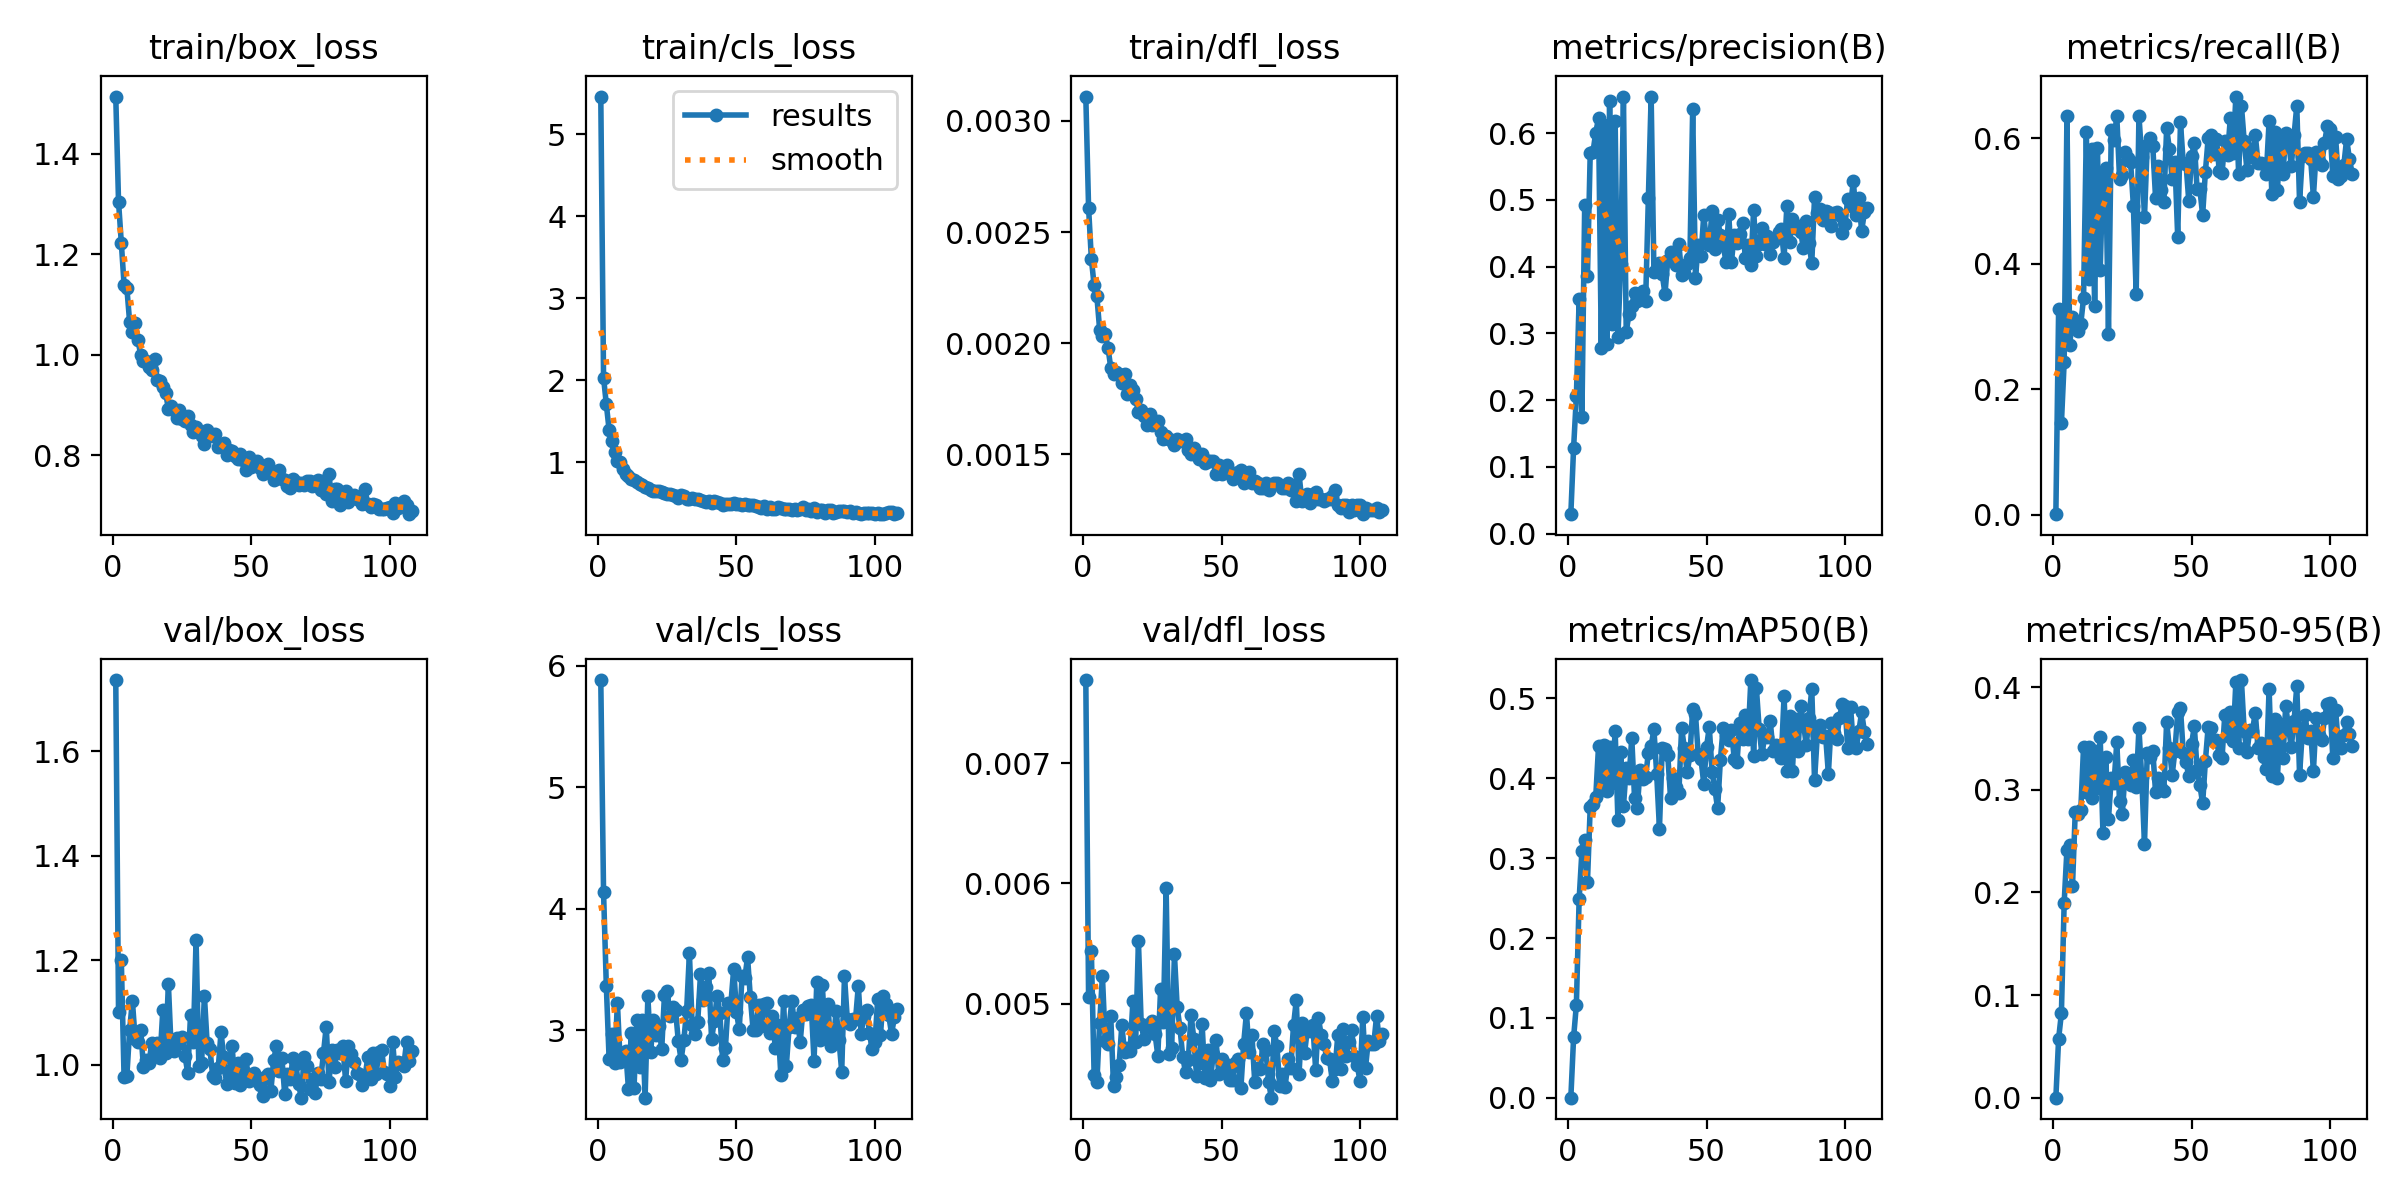

Source data for this figure (header and first rows):
epoch, time, train/box_loss, train/cls_loss, train/dfl_loss, metrics/precision(B), metrics/recall(B), metrics/mAP50(B), metrics/mAP50-95(B), val/box_loss, val/cls_loss, val/dfl_loss, lr/pg0, lr/pg1, lr/pg2
1, 76.92, 1.514, 5.463, 0.00311, 0.02935, 0.0012, 0.00021, 0.00011, 1.737, 5.882, 0.00769, 1.98165e-05, 1.98165e-05, 0.0802
2, 131.5, 1.305, 2.033, 0.00261, 0.1289, 0.3278, 0.07563, 0.05772, 1.101, 4.135, 0.00506, 3.9815e-05, 3.9815e-05, 0.06022
3, 186.2, 1.223, 1.706, 0.00238, 0.2058, 0.1458, 0.1164, 0.08222, 1.201, 3.364, 0.00544, 5.98072e-05, 5.98072e-05, 0.04024
4, 241.2, 1.14, 1.396, 0.00226, 0.3516, 0.2437, 0.2487, 0.1901, 0.9757, 2.766, 0.00441, 7.97884e-05, 7.97884e-05, 0.02026
5, 295.3, 1.133, 1.255, 0.00221, 0.175, 0.6349, 0.3084, 0.2417, 0.9785, 2.967, 0.00435, 9.97541e-05, 9.97541e-05, 0.0002832
6, 349.5, 1.066, 1.121, 0.00206, 0.4919, 0.2713, 0.3232, 0.2462, 1.066, 2.734, 0.00484, 9.99023e-05, 9.99023e-05, 9.99023e-05
7, 403.8, 1.045, 1.016, 0.00203, 0.3865, 0.3149, 0.2701, 0.2058, 1.123, 3.223, 0.00523, 9.98594e-05, 9.98594e-05, 9.98594e-05
8, 457.7, 1.062, 0.9994, 0.00204, 0.5701, 0.3004, 0.3639, 0.2784, 1.05, 2.741, 0.00469, 9.98086e-05, 9.98086e-05, 9.98086e-05
9, 512, 1.03, 0.9179, 0.00198, 0.572, 0.2933, 0.3682, 0.2763, 1.043, 2.752, 0.00467, 9.97501e-05, 9.97501e-05, 9.97501e-05
10, 566.1, 0.9993, 0.8514, 0.00189, 0.6008, 0.3044, 0.3766, 0.2801, 1.067, 2.829, 0.0049, 9.96838e-05, 9.96838e-05, 9.96838e-05
11, 619.9, 0.9878, 0.8286, 0.00186, 0.6224, 0.3454, 0.44, 0.3417, 0.9955, 2.514, 0.00432, 9.96097e-05, 9.96097e-05, 9.96097e-05
12, 674.1, 0.9874, 0.7882, 0.00187, 0.2781, 0.6096, 0.3848, 0.2977, 1.009, 2.973, 0.00439, 9.95278e-05, 9.95278e-05, 9.95278e-05
13, 728.3, 0.9748, 0.7857, 0.00186, 0.6123, 0.3765, 0.4421, 0.3419, 1.003, 2.525, 0.00449, 9.94383e-05, 9.94383e-05, 9.94383e-05
14, 782, 0.9704, 0.7593, 0.00182, 0.284, 0.5822, 0.3841, 0.2922, 1.042, 3.085, 0.00482, 9.9341e-05, 9.9341e-05, 9.9341e-05
15, 835.9, 0.9905, 0.7299, 0.00186, 0.6487, 0.3324, 0.4392, 0.3381, 1.023, 2.694, 0.0046, 9.92359e-05, 9.92359e-05, 9.92359e-05
16, 890, 0.9492, 0.715, 0.00177, 0.3146, 0.584, 0.3941, 0.3019, 1.043, 3.081, 0.00463, 9.91232e-05, 9.91232e-05, 9.91232e-05
17, 943.7, 0.9484, 0.6915, 0.00181, 0.6181, 0.3898, 0.4596, 0.3517, 1.013, 2.444, 0.00461, 9.90028e-05, 9.90028e-05, 9.90028e-05
18, 997.8, 0.936, 0.6836, 0.00179, 0.2942, 0.5431, 0.3477, 0.2576, 1.105, 3.278, 0.00502, 9.88748e-05, 9.88748e-05, 9.88748e-05
19, 1052, 0.9238, 0.6624, 0.00175, 0.4047, 0.552, 0.4334, 0.3316, 1.023, 2.823, 0.00468, 9.87391e-05, 9.87391e-05, 9.87391e-05
20, 1105, 0.8926, 0.6504, 0.00169, 0.6535, 0.2887, 0.3648, 0.2716, 1.155, 3.082, 0.00552, 9.85958e-05, 9.85958e-05, 9.85958e-05
21, 1159, 0.8976, 0.6458, 0.0017, 0.302, 0.6132, 0.4125, 0.3115, 1.031, 2.956, 0.00483, 9.84449e-05, 9.84449e-05, 9.84449e-05
22, 1214, 0.8894, 0.6431, 0.00167, 0.3297, 0.5973, 0.3997, 0.3064, 1.026, 3.031, 0.00471, 9.82864e-05, 9.82864e-05, 9.82864e-05
23, 1267, 0.874, 0.631, 0.00163, 0.3418, 0.6356, 0.4505, 0.3461, 1.051, 2.842, 0.00482, 9.81204e-05, 9.81204e-05, 9.81204e-05
24, 1321, 0.8892, 0.618, 0.00168, 0.3608, 0.5359, 0.3757, 0.2887, 1.041, 3.293, 0.00481, 9.79468e-05, 9.79468e-05, 9.79468e-05
25, 1376, 0.8724, 0.617, 0.00163, 0.3486, 0.5408, 0.3633, 0.2766, 1.053, 3.323, 0.00486, 9.77658e-05, 9.77658e-05, 9.77658e-05
26, 1429, 0.8687, 0.6161, 0.00164, 0.3518, 0.5776, 0.4108, 0.3177, 1.017, 3.114, 0.00475, 9.75773e-05, 9.75773e-05, 9.75773e-05
27, 1484, 0.877, 0.6013, 0.00165, 0.3641, 0.5687, 0.3986, 0.3113, 0.9839, 3.192, 0.00457, 9.73814e-05, 9.73814e-05, 9.73814e-05
28, 1538, 0.8596, 0.5849, 0.0016, 0.3479, 0.5615, 0.4017, 0.3049, 1.096, 3.164, 0.00512, 9.7178e-05, 9.7178e-05, 9.7178e-05
29, 1591, 0.8457, 0.563, 0.00157, 0.5035, 0.492, 0.4319, 0.3287, 1.044, 2.908, 0.00485, 9.69673e-05, 9.69673e-05, 9.69673e-05
30, 1645, 0.8569, 0.6042, 0.00158, 0.6548, 0.3524, 0.4399, 0.303, 1.239, 2.756, 0.00596, 9.67493e-05, 9.67493e-05, 9.67493e-05
31, 1700, 0.8466, 0.5876, 0.00157, 0.392, 0.636, 0.4615, 0.36, 0.9971, 2.921, 0.00458, 9.65239e-05, 9.65239e-05, 9.65239e-05
32, 1753, 0.8387, 0.5485, 0.00156, 0.3979, 0.5697, 0.4053, 0.3123, 1.003, 3.16, 0.00463, 9.62913e-05, 9.62913e-05, 9.62913e-05
33, 1808, 0.8229, 0.5476, 0.00154, 0.4052, 0.4747, 0.337, 0.247, 1.132, 3.633, 0.00541, 9.60515e-05, 9.60515e-05, 9.60515e-05
34, 1862, 0.8501, 0.5674, 0.00157, 0.3884, 0.5896, 0.4381, 0.3356, 1.041, 3.039, 0.00497, 9.58044e-05, 9.58044e-05, 9.58044e-05
35, 1915, 0.8415, 0.5496, 0.00156, 0.3592, 0.601, 0.4361, 0.3319, 1.029, 2.967, 0.0048, 9.55502e-05, 9.55502e-05, 9.55502e-05
36, 1969, 0.8384, 0.553, 0.00156, 0.4103, 0.5873, 0.4288, 0.3381, 0.9789, 3.068, 0.00456, 9.52889e-05, 9.52889e-05, 9.52889e-05
37, 2023, 0.8412, 0.54, 0.00157, 0.4219, 0.505, 0.3756, 0.2976, 0.974, 3.458, 0.00443, 9.50206e-05, 9.50206e-05, 9.50206e-05
38, 2077, 0.8159, 0.5262, 0.00152, 0.4141, 0.5561, 0.4003, 0.3111, 0.9931, 3.25, 0.00453, 9.47452e-05, 9.47452e-05, 9.47452e-05
39, 2131, 0.8173, 0.5129, 0.0015, 0.4031, 0.5176, 0.389, 0.3022, 1.062, 3.352, 0.00491, 9.44628e-05, 9.44628e-05, 9.44628e-05
40, 2185, 0.8234, 0.5249, 0.00153, 0.4343, 0.498, 0.3812, 0.2993, 1.015, 3.467, 0.00471, 9.41734e-05, 9.41734e-05, 9.41734e-05
41, 2239, 0.8012, 0.496, 0.0015, 0.3877, 0.6158, 0.4627, 0.3662, 0.9634, 2.924, 0.0044, 9.38772e-05, 9.38772e-05, 9.38772e-05
42, 2293, 0.81, 0.5292, 0.00148, 0.39, 0.583, 0.4378, 0.3405, 0.9818, 3.076, 0.00451, 9.35741e-05, 9.35741e-05, 9.35741e-05
43, 2347, 0.8085, 0.5127, 0.0015, 0.4035, 0.5346, 0.4072, 0.3146, 1.036, 3.282, 0.00483, 9.32642e-05, 9.32642e-05, 9.32642e-05
44, 2400, 0.7982, 0.5067, 0.00146, 0.4133, 0.5623, 0.4286, 0.338, 0.966, 3.139, 0.00438, 9.29476e-05, 9.29476e-05, 9.29476e-05
45, 2454, 0.792, 0.4724, 0.00147, 0.6359, 0.4423, 0.4867, 0.3754, 1.003, 2.752, 0.00462, 9.26242e-05, 9.26242e-05, 9.26242e-05
46, 2508, 0.8016, 0.4931, 0.00147, 0.3829, 0.6256, 0.4805, 0.3794, 0.9606, 2.854, 0.00437, 9.22942e-05, 9.22942e-05, 9.22942e-05
47, 2562, 0.7906, 0.4848, 0.00147, 0.433, 0.56, 0.4301, 0.3356, 0.991, 3.224, 0.00458, 9.19576e-05, 9.19576e-05, 9.19576e-05
48, 2616, 0.7699, 0.4846, 0.00141, 0.4165, 0.5596, 0.4238, 0.3268, 1.012, 3.225, 0.0047, 9.16145e-05, 9.16145e-05, 9.16145e-05
49, 2670, 0.7966, 0.504, 0.00145, 0.4773, 0.4999, 0.3932, 0.3131, 0.9681, 3.507, 0.00442, 9.12649e-05, 9.12649e-05, 9.12649e-05
50, 2724, 0.7765, 0.4869, 0.00141, 0.4359, 0.5714, 0.4393, 0.3444, 0.9786, 3.146, 0.00454, 9.09088e-05, 9.09088e-05, 9.09088e-05
51, 2778, 0.7829, 0.4853, 0.00143, 0.4332, 0.5922, 0.464, 0.362, 0.9833, 3.006, 0.00451, 9.05463e-05, 9.05463e-05, 9.05463e-05
52, 2832, 0.7889, 0.4824, 0.00145, 0.4831, 0.5186, 0.4076, 0.3191, 0.9687, 3.444, 0.00446, 9.01776e-05, 9.01776e-05, 9.01776e-05
53, 2886, 0.7737, 0.4919, 0.00142, 0.4266, 0.5187, 0.3866, 0.3047, 0.9605, 3.426, 0.00437, 8.98025e-05, 8.98025e-05, 8.98025e-05
54, 2940, 0.7621, 0.4819, 0.00139, 0.4702, 0.4779, 0.3622, 0.2866, 0.9408, 3.602, 0.00437, 8.94213e-05, 8.94213e-05, 8.94213e-05
55, 2994, 0.7693, 0.4757, 0.0014, 0.4477, 0.5469, 0.4229, 0.3282, 0.9762, 3.271, 0.00451, 8.90339e-05, 8.90339e-05, 8.90339e-05
56, 3047, 0.7833, 0.4778, 0.00142, 0.4336, 0.6003, 0.4631, 0.3614, 0.9819, 3.003, 0.00454, 8.86404e-05, 8.86404e-05, 8.86404e-05
57, 3101, 0.769, 0.4671, 0.00143, 0.4074, 0.6055, 0.4542, 0.3598, 0.9495, 3.002, 0.0043, 8.82409e-05, 8.82409e-05, 8.82409e-05
58, 3156, 0.7498, 0.4494, 0.00137, 0.4794, 0.575, 0.4473, 0.3475, 1.009, 3.206, 0.00467, 8.78354e-05, 8.78354e-05, 8.78354e-05
59, 3209, 0.754, 0.4407, 0.00139, 0.4075, 0.5994, 0.4599, 0.3488, 1.035, 3.034, 0.00492, 8.74241e-05, 8.74241e-05, 8.74241e-05
60, 3263, 0.771, 0.459, 0.00142, 0.4481, 0.5481, 0.4245, 0.3334, 0.9875, 3.219, 0.0046, 8.70069e-05, 8.70069e-05, 8.70069e-05
... 48 more rows
